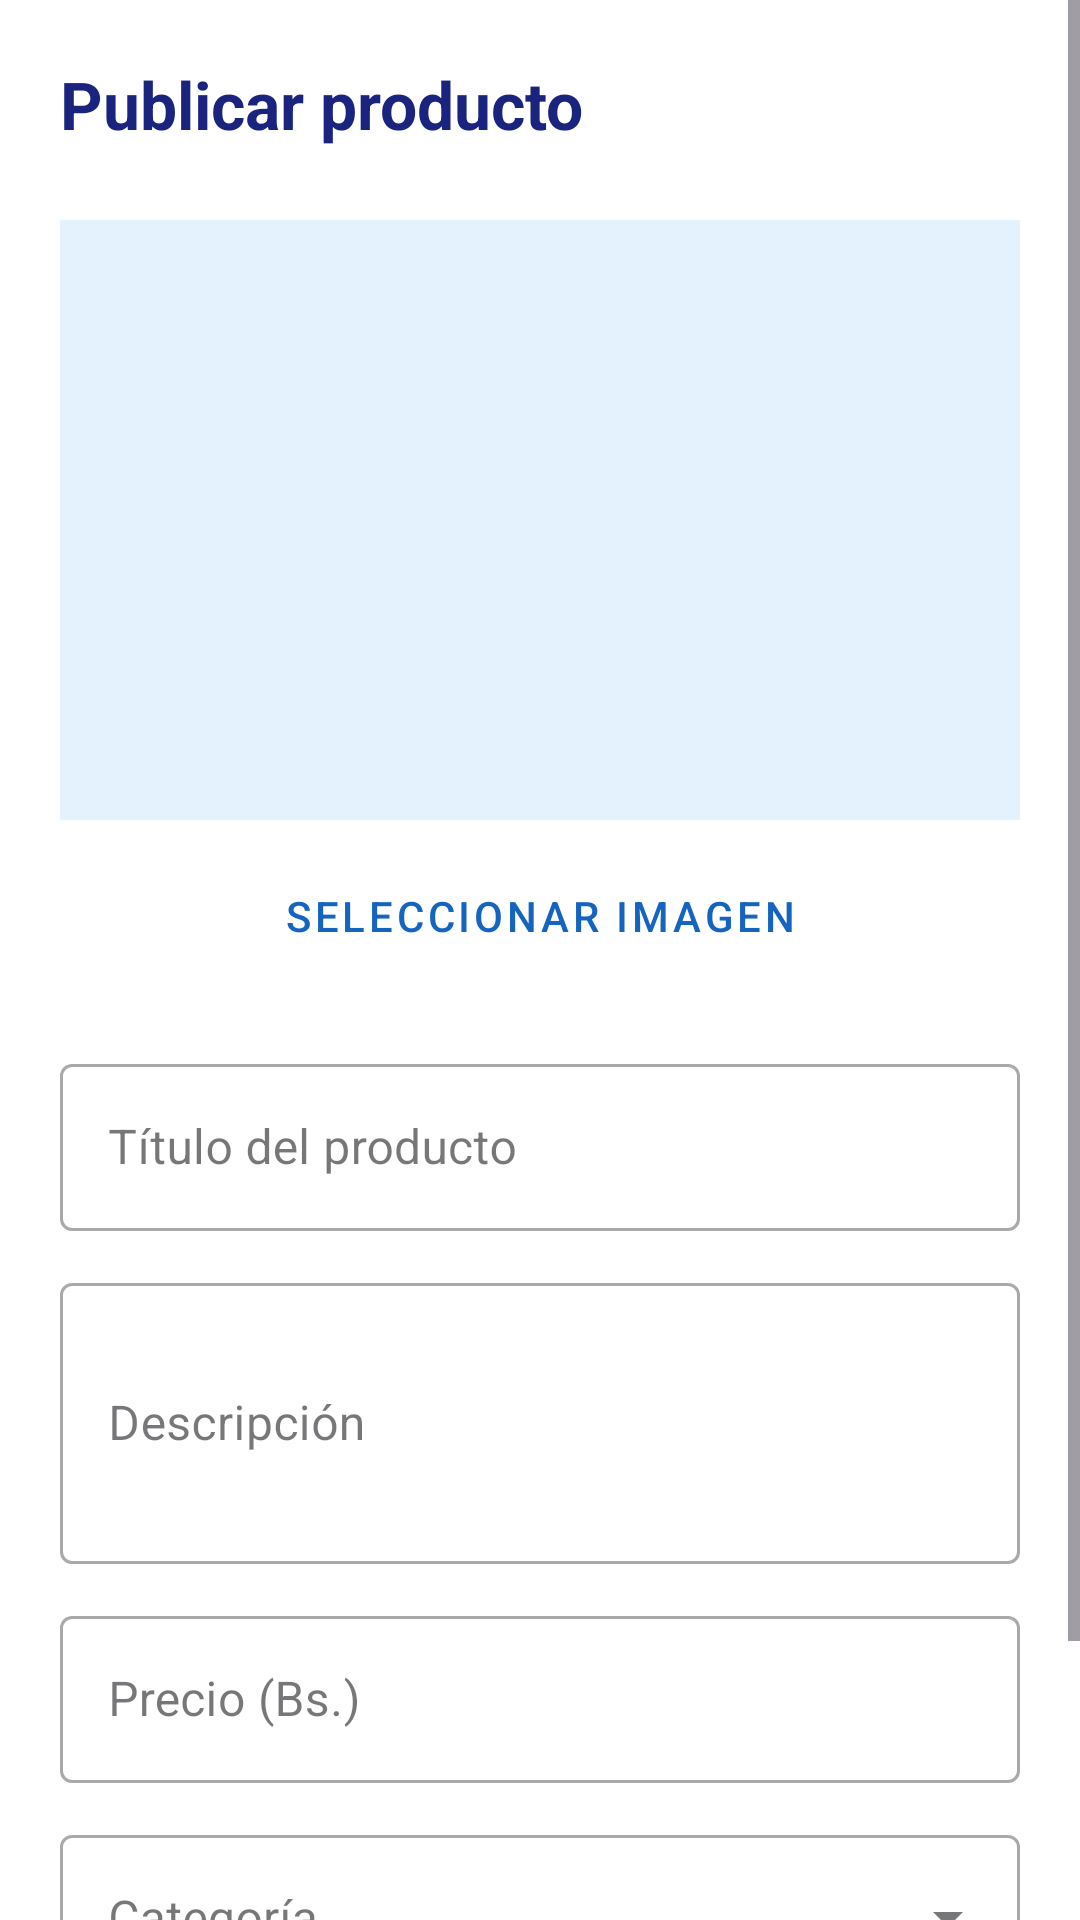

Write the Android layout XML for this screen, with the resource values it uses.
<!-- AndroidManifest.xml: application theme Theme.ProyectoMov2DeepBlueMarket -->
<!-- res/layout/activity_create_product.xml -->
<?xml version="1.0" encoding="utf-8"?>
<ScrollView xmlns:android="http://schemas.android.com/apk/res/android"
    android:layout_width="match_parent"
    android:layout_height="match_parent"
    android:background="#FFFFFF">

    <LinearLayout
        android:layout_width="match_parent"
        android:layout_height="wrap_content"
        android:orientation="vertical"
        android:padding="20dp">

        <TextView
            android:layout_width="match_parent"
            android:layout_height="wrap_content"
            android:text="Publicar producto"
            android:textSize="22sp"
            android:textStyle="bold"
            android:textColor="#1A237E"
            android:layout_marginBottom="24dp" />

        
        <ImageView
            android:id="@+id/ivProductPreview"
            android:layout_width="match_parent"
            android:layout_height="200dp"
            android:scaleType="centerCrop"
            android:background="#E3F2FD"
            android:src="@drawable/ic_launcher_background"
            android:layout_marginBottom="8dp" />

        <Button
            android:id="@+id/btnSeleccionarImagen"
            android:layout_width="match_parent"
            android:layout_height="wrap_content"
            android:text="Seleccionar imagen"
            style="@style/Widget.MaterialComponents.Button.OutlinedButton"
            android:textColor="#1565C0"
            android:strokeColor="#1565C0"
            android:layout_marginBottom="20dp" />

        
        <com.google.android.material.textfield.TextInputLayout
            android:layout_width="match_parent"
            android:layout_height="wrap_content"
            android:hint="Título del producto"
            style="@style/Widget.MaterialComponents.TextInputLayout.OutlinedBox"
            android:layout_marginBottom="12dp">
            <com.google.android.material.textfield.TextInputEditText
                android:id="@+id/etTitulo"
                android:layout_width="match_parent"
                android:layout_height="wrap_content"
                android:inputType="text"
                android:textColor="#111111"
                android:textColorHint="#888888" />
        </com.google.android.material.textfield.TextInputLayout>

        
        <com.google.android.material.textfield.TextInputLayout
            android:layout_width="match_parent"
            android:layout_height="wrap_content"
            android:hint="Descripción"
            style="@style/Widget.MaterialComponents.TextInputLayout.OutlinedBox"
            android:layout_marginBottom="12dp">
            <com.google.android.material.textfield.TextInputEditText
                android:id="@+id/etDescripcion"
                android:layout_width="match_parent"
                android:layout_height="wrap_content"
                android:inputType="textMultiLine"
                android:minLines="3"
                android:textColor="#111111"
                android:textColorHint="#888888" />
        </com.google.android.material.textfield.TextInputLayout>

        
        <com.google.android.material.textfield.TextInputLayout
            android:layout_width="match_parent"
            android:layout_height="wrap_content"
            android:hint="Precio (Bs.)"
            style="@style/Widget.MaterialComponents.TextInputLayout.OutlinedBox"
            android:layout_marginBottom="12dp">
            <com.google.android.material.textfield.TextInputEditText
                android:id="@+id/etPrecio"
                android:layout_width="match_parent"
                android:layout_height="wrap_content"
                android:inputType="numberDecimal"
                android:textColor="#111111"
                android:textColorHint="#888888" />
        </com.google.android.material.textfield.TextInputLayout>

        
        <com.google.android.material.textfield.TextInputLayout
            android:id="@+id/tilCategoria"
            android:layout_width="match_parent"
            android:layout_height="wrap_content"
            android:hint="Categoría"
            style="@style/Widget.MaterialComponents.TextInputLayout.OutlinedBox.ExposedDropdownMenu"
            android:layout_marginBottom="12dp">
            <AutoCompleteTextView
                android:id="@+id/actvCategoria"
                android:layout_width="match_parent"
                android:layout_height="wrap_content"
                android:inputType="none"
                android:textColor="#111111"
                android:textColorHint="#888888" />
        </com.google.android.material.textfield.TextInputLayout>

        
        <com.google.android.material.textfield.TextInputLayout
            android:id="@+id/tilCategoriaPersonalizada"
            android:layout_width="match_parent"
            android:layout_height="wrap_content"
            android:hint="Escribe tu categoría"
            style="@style/Widget.MaterialComponents.TextInputLayout.OutlinedBox"
            android:layout_marginBottom="24dp"
            android:visibility="gone">
            <com.google.android.material.textfield.TextInputEditText
                android:id="@+id/etCategoriaPersonalizada"
                android:layout_width="match_parent"
                android:layout_height="wrap_content"
                android:inputType="text"
                android:textColor="#111111"
                android:textColorHint="#888888" />
        </com.google.android.material.textfield.TextInputLayout>

        <ProgressBar
            android:id="@+id/progressBar"
            android:layout_width="wrap_content"
            android:layout_height="wrap_content"
            android:layout_gravity="center"
            android:visibility="gone"
            android:layout_marginBottom="12dp" />

        <Button
            android:id="@+id/btnPublicar"
            android:layout_width="match_parent"
            android:layout_height="wrap_content"
            android:text="Publicar producto"
            android:backgroundTint="#1565C0"
            android:textColor="#FFFFFF"
            android:textSize="16sp"
            android:padding="14dp" />

    </LinearLayout>
</ScrollView>
<!-- resources referenced by this layout -->
<resources>
  <style name="Theme.ProyectoMov2DeepBlueMarket" parent="Base.Theme.ProyectoMov2DeepBlueMarket" />
  <style name="Base.Theme.ProyectoMov2DeepBlueMarket" parent="Theme.Material3.DayNight.NoActionBar">
          
          
      </style>
</resources>
